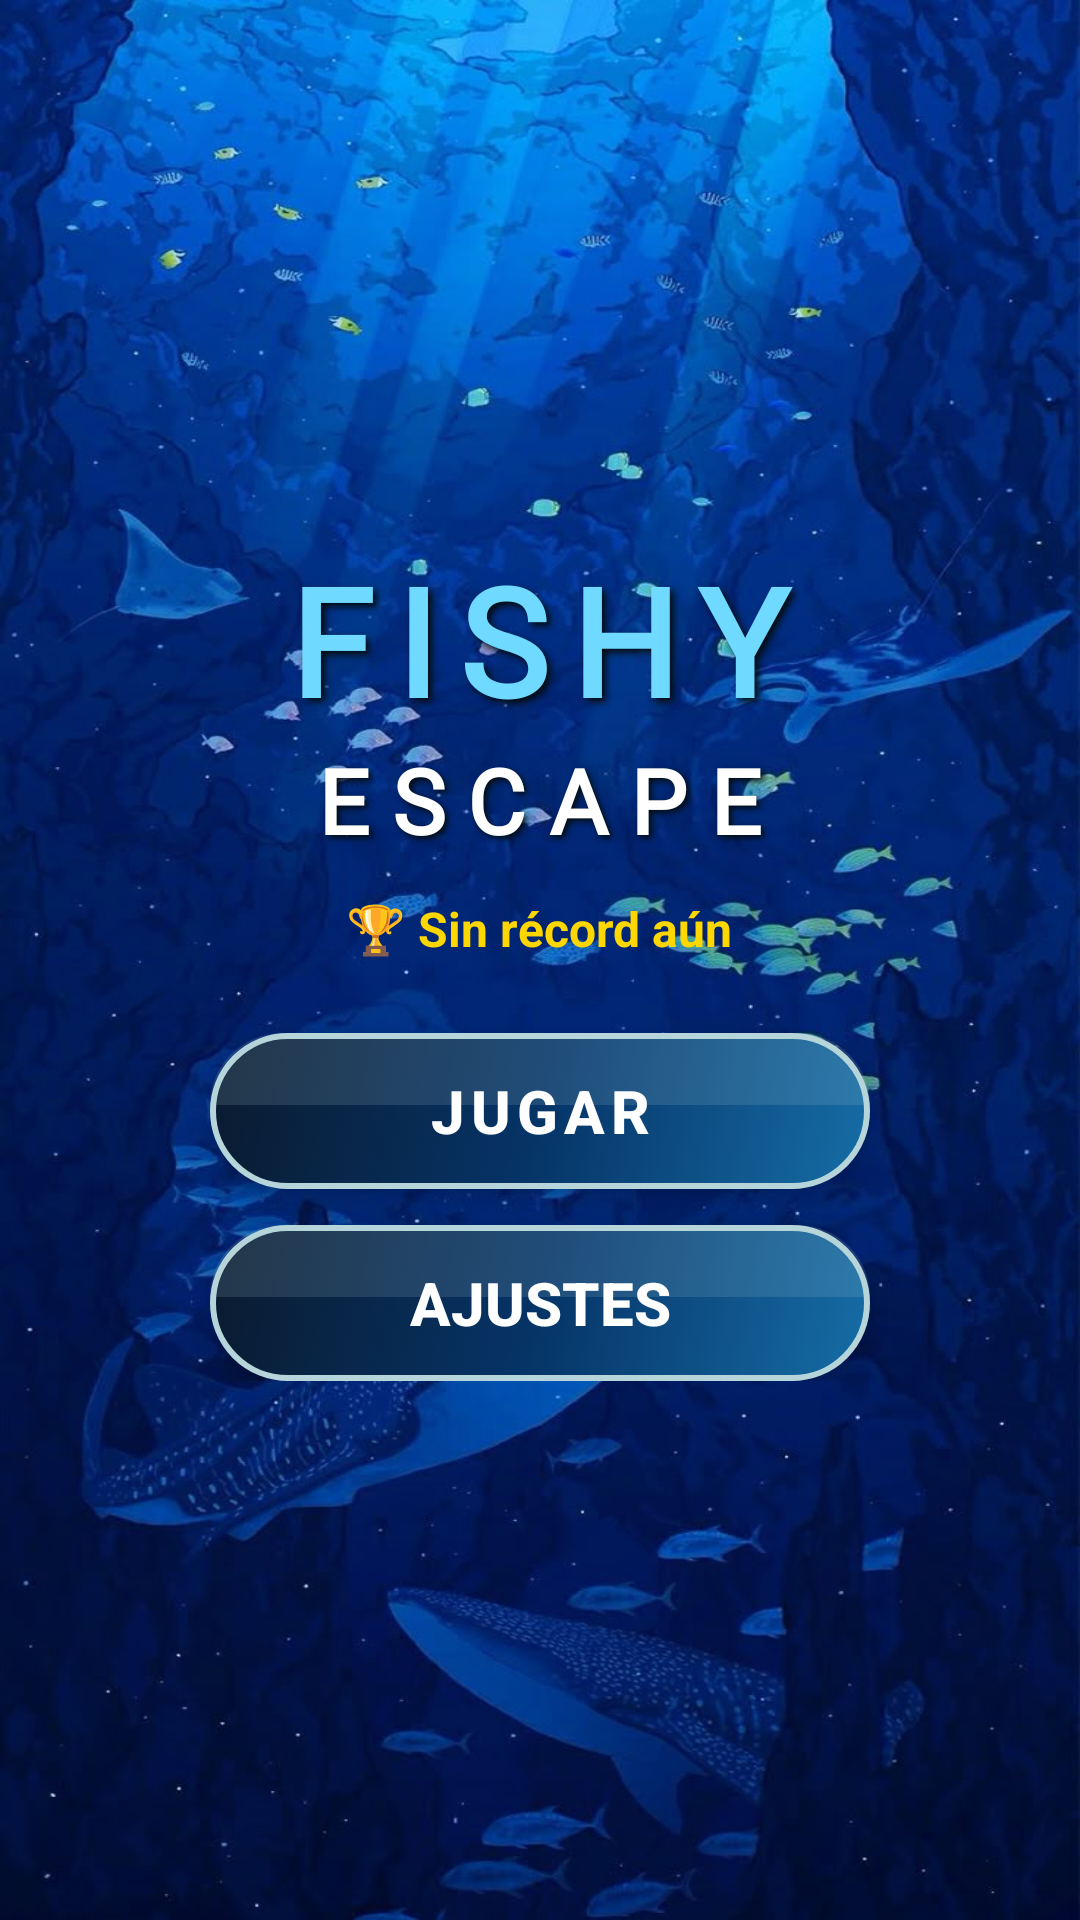

The Android layout XML behind this screen, and the referenced resources:
<!-- AndroidManifest.xml: application theme Theme.Blobbugotchi -->
<!-- res/layout/activity_minigame.xml -->
<?xml version="1.0" encoding="utf-8"?>
<RelativeLayout
    xmlns:android="http://schemas.android.com/apk/res/android"
    android:layout_width="match_parent"
    android:layout_height="match_parent"
    android:background="@drawable/background">

    <LinearLayout
        android:id="@+id/layoutCenter"
        android:layout_width="match_parent"
        android:layout_height="wrap_content"
        android:layout_centerVertical="true"
        android:orientation="vertical"
        android:gravity="center"
        android:paddingHorizontal="32dp">

        
        <TextView
            android:id="@+id/tvTitle"
            android:layout_width="wrap_content"
            android:layout_height="wrap_content"
            android:text="FISHY"
            android:fontFamily="@font/blue_ocean"
            android:textSize="50sp"
            android:textStyle="bold"
            android:textColor="#6fd9ff"
            android:shadowColor="#040d11"
            android:shadowDx="4"
            android:shadowDy="4"
            android:shadowRadius="6"
            android:letterSpacing="0.15"
            android:layout_marginBottom="0dp" />

        <TextView
            android:id="@+id/tvSubtitle"
            android:layout_width="wrap_content"
            android:layout_height="wrap_content"
            android:text="ESCAPE"
            android:fontFamily="@font/blue_ocean"
            android:textSize="30sp"
            android:textStyle="bold"
            android:textColor="#FFFFFF"
            android:shadowColor="#040d11"
            android:shadowDx="3"
            android:shadowDy="3"
            android:shadowRadius="5"
            android:letterSpacing="0.25"
            android:layout_marginBottom="12dp" />

        
        <TextView
            android:id="@+id/tvHighScore"
            android:layout_width="wrap_content"
            android:layout_height="wrap_content"
            android:text="🏆 Sin récord aún"
            android:textSize="16sp"
            android:textColor="#FFD700"
            android:textStyle="bold"
            android:layout_marginBottom="24dp" />

        
        <androidx.appcompat.widget.AppCompatButton
            android:id="@+id/btnStart"
            android:layout_width="220dp"
            android:layout_height="52dp"
            android:text="JUGAR"
            android:textSize="20sp"
            android:textStyle="bold"
            android:textColor="@color/white"
            android:letterSpacing="0.1"
            android:background="@drawable/btn_start_selector"
            android:elevation="6dp"
            android:stateListAnimator="@null"
            android:layout_marginBottom="12dp" />

        
        <androidx.appcompat.widget.AppCompatButton
            android:id="@+id/btnSettings"
            android:layout_width="220dp"
            android:layout_height="52dp"
            android:text="Ajustes"
            android:textSize="20sp"
            android:textStyle="bold"
            android:textColor="@color/white"
            android:background="@drawable/btn_start_selector"
            android:elevation="6dp"
            android:stateListAnimator="@null" />

    </LinearLayout>

</RelativeLayout>
<!-- resources referenced by this layout -->
<resources>
  <color name="white">#FFFFFFFF</color>
  <!-- drawable background: jpg bitmap (drawable, 104730 bytes) -->
  <!-- drawable btn_start_selector (drawable) -->
  <?xml version="1.0" encoding="utf-8"?>
  <selector xmlns:android="http://schemas.android.com/apk/res/android">
  
      
      <item android:state_pressed="true">
          <layer-list>
              <item>
                  <shape android:shape="rectangle">
                      <gradient
                          android:type="linear"
                          android:angle="135"
                          android:startColor="#0a1220"
                          android:centerColor="#063467"
                          android:endColor="#0d2a50" />
                      <corners android:radius="50dp" />
                      <stroke
                          android:width="2dp"
                          android:color="#B5D5DA" />
                  </shape>
              </item>
          </layer-list>
      </item>
  
      
      <item>
          <layer-list>
              
              <item>
                  <shape android:shape="rectangle">
                      <gradient
                          android:type="linear"
                          android:angle="135"
                          android:startColor="#166DA6"
                          android:centerColor="#063467"
                          android:endColor="#0a1a2e" />
                      <corners android:radius="50dp" />
                      <stroke
                          android:width="2dp"
                          android:color="#B5D5DA" />
                  </shape>
              </item>
              
              <item
                  android:top="0dp"
                  android:bottom="28dp">
                  <shape android:shape="rectangle">
                      <solid android:color="#26B5D5DA" />
                      <corners
                          android:topLeftRadius="50dp"
                          android:topRightRadius="50dp"
                          android:bottomLeftRadius="0dp"
                          android:bottomRightRadius="0dp" />
                  </shape>
              </item>
          </layer-list>
      </item>
  
  </selector>
  <style name="Theme.Blobbugotchi" parent="Base.Theme.Blobbugotchi" />
  <style name="Base.Theme.Blobbugotchi" parent="Theme.Material3.DayNight.NoActionBar">
          
          
      </style>
</resources>
